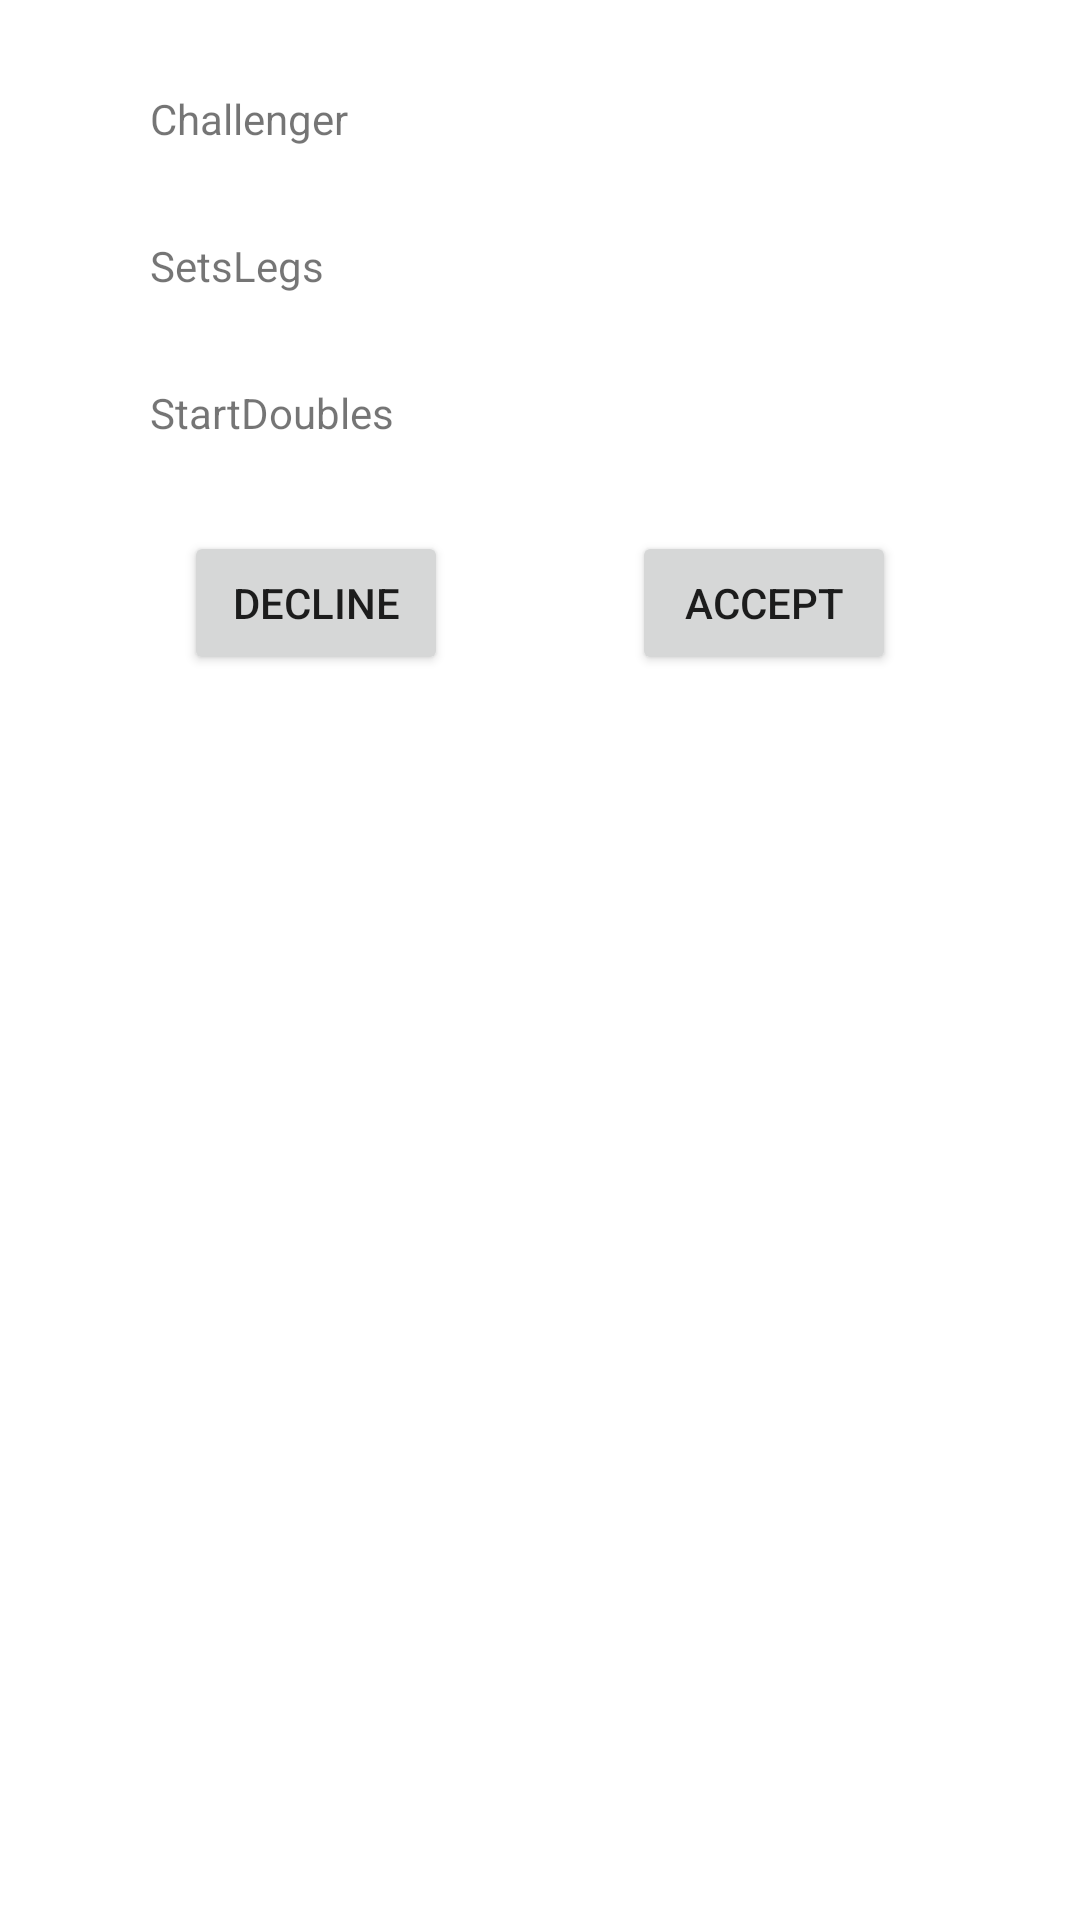

This screen was rendered from an Android layout file. Write that file and the resources it references.
<!-- AndroidManifest.xml: application theme Theme.Darts42 -->
<!-- res/layout/activity_review_challenge.xml -->
<?xml version="1.0" encoding="utf-8"?>
<androidx.constraintlayout.widget.ConstraintLayout xmlns:android="http://schemas.android.com/apk/res/android"
    xmlns:app="http://schemas.android.com/apk/res-auto"
    xmlns:tools="http://schemas.android.com/tools"
    android:layout_width="match_parent"
    android:layout_height="match_parent"
    tools:context=".ReviewChallenge">

    <TextView
        android:id="@+id/tvChallengerDetails"
        android:layout_width="wrap_content"
        android:layout_height="wrap_content"
        app:layout_constraintStart_toStartOf="parent"
        app:layout_constraintLeft_toLeftOf="parent"
        app:layout_constraintTop_toTopOf="parent"
        android:layout_marginTop="30dp"
        android:layout_marginLeft="50dp"
        android:text="Challenger"
        />

    <TextView
        android:id="@+id/tvSetsLegs"
        android:layout_width="wrap_content"
        android:layout_height="wrap_content"
        android:text="SetsLegs"
        app:layout_constraintLeft_toLeftOf="@id/tvChallengerDetails"
        app:layout_constraintTop_toBottomOf="@id/tvChallengerDetails"
        android:layout_marginTop="30dp"
        />

    <TextView
        android:id="@+id/tvStartDoubles"
        android:layout_width="wrap_content"
        android:layout_height="wrap_content"
        android:text="StartDoubles"
        app:layout_constraintLeft_toLeftOf="@id/tvSetsLegs"
        app:layout_constraintTop_toBottomOf="@id/tvSetsLegs"
        android:layout_marginTop="30dp"
        />

     <Button
        android:id="@+id/btDecline"
        android:layout_width="wrap_content"
        android:layout_height="wrap_content"
         app:layout_constraintTop_toBottomOf="@id/tvStartDoubles"
         app:layout_constraintHorizontal_chainStyle="spread"
         app:layout_constraintRight_toLeftOf="@id/btAccept"
         app:layout_constraintLeft_toLeftOf="parent"
        android:onClick="challengeDeclined"
        android:text="Decline"
         android:layout_marginTop="30dp"
         />

    <Button
        android:id="@+id/btAccept"
        android:layout_width="wrap_content"
        android:layout_height="wrap_content"
        android:onClick="challengeAccepted"
        android:text="Accept"
        app:layout_constraintLeft_toRightOf="@id/btDecline"
        app:layout_constraintBottom_toBottomOf="@id/btDecline"
        app:layout_constraintRight_toRightOf="parent"/>

    <TextView
        android:id="@+id/tvReviewCountdown"
        android:text=""
        android:layout_width="wrap_content"
        android:layout_height="wrap_content"
        app:layout_constraintLeft_toLeftOf="parent"
        app:layout_constraintRight_toRightOf="parent"
        app:layout_constraintTop_toBottomOf="@id/btDecline"
        android:layout_marginTop="30dp"
        />

</androidx.constraintlayout.widget.ConstraintLayout>
<!-- resources referenced by this layout -->
<resources>
  <style name="Theme.Darts42" parent="Theme.MaterialComponents.DayNight.DarkActionBar">
          
          <item name="colorPrimary">@color/purple_500</item>
          <item name="colorPrimaryVariant">@color/purple_700</item>
          <item name="colorOnPrimary">@color/white</item>
          
          <item name="colorSecondary">@color/teal_200</item>
          <item name="colorSecondaryVariant">@color/teal_700</item>
          <item name="colorOnSecondary">@color/black</item>
          
          <item name="android:statusBarColor" tools:targetApi="l">?attr/colorPrimaryVariant</item>
          
      </style>
  <color name="purple_500">#FF6200EE</color>
  <color name="purple_700">#FF3700B3</color>
  <color name="white">#FFFFFFFF</color>
  <color name="teal_200">#FF03DAC5</color>
  <color name="teal_700">#FF018786</color>
  <color name="black">#FF000000</color>
</resources>
